Image classification data set "dataset" (97dantas/CNN-PDS on GitHub). Class labels (2): capela anomalia, chapel normal.

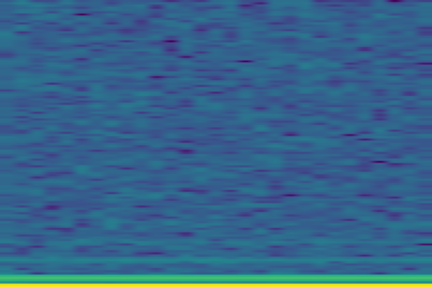
Label: capela anomalia

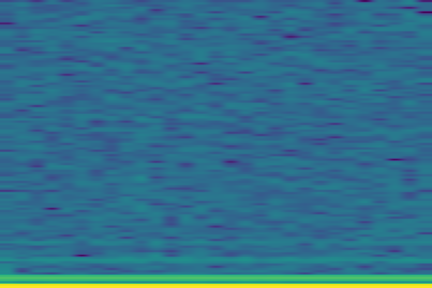
Label: capela anomalia

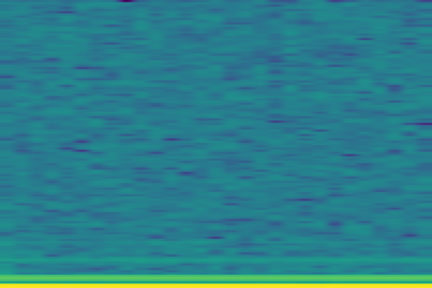
Label: capela anomalia

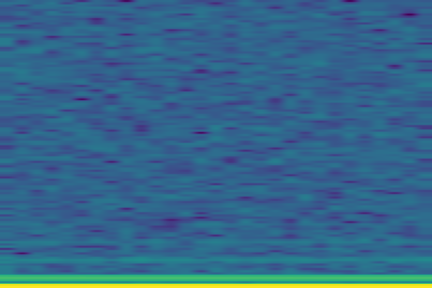
Label: capela anomalia

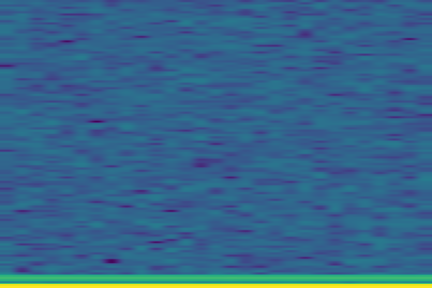
Label: chapel normal

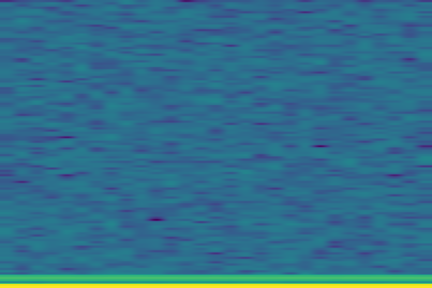
Label: chapel normal
